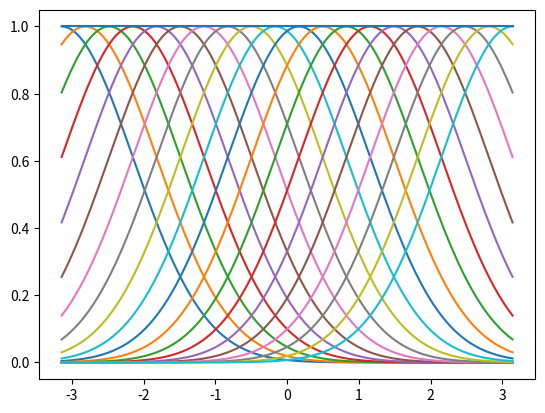
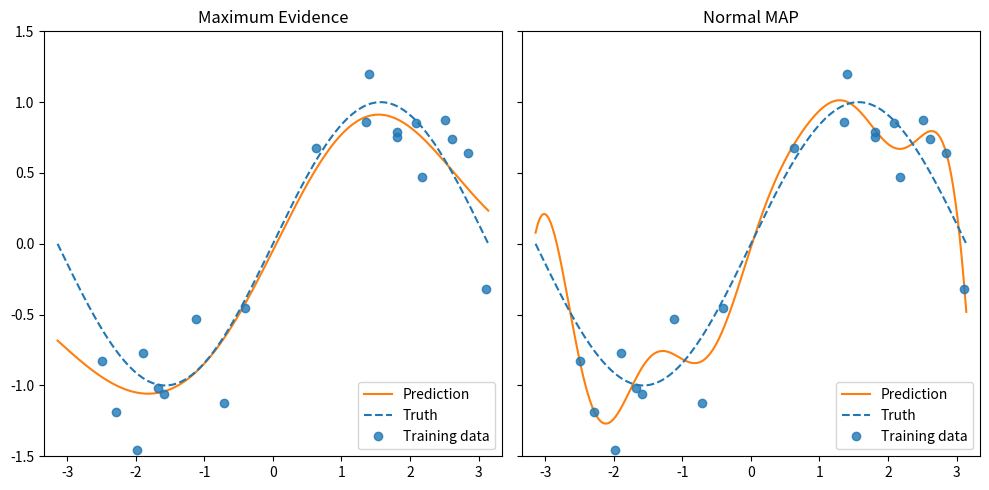

Write the Python code that produced these figures, in order. (Note: this script raises an exception after producing the figures.)
# coding: utf-8
"""
Section3
Linear Regression
"""

__author__ = "nyk510"

import numpy as np
import matplotlib.pyplot as plt
import scipy.stats as stats


class LinearRegression(object):
    """
    シンプルな線形回帰問題をときます。
    Evidence近似による重みパラメータwの分散αと、ノイズパラメータβの最大化も行います。  
    """

    def __init__(self, alpha=.001, beta=1., repeat_num=10):
        """
        :param alpha_list: alpha格納用リスト。alphaはN(w|o,1/alpha*I)で表される精度パラメータ
        :param beta_list: beta格納用リスト。betaはモデルN(t|w^T*phi(x),1/beta)での精度パラメータ
        :param repeat_num: fitを行う際の繰り返し回数
        """
        self.init_alpha = alpha
        self.init_beta = beta
        self.repeat_num = repeat_num

    def fit(self, Phi, t):
        """
        Xとtからパラメータwを推定
        :param array-like Phi
            training data, shape = (n_samples, n_features)
        :param array-like t:
            labels for Phi, shape = (n_samples, ) 
        :return self
        :rtype: LinearRegression
        """

        t = np.array(t)
        N = len(t)
        dim_w = len(Phi[0])
        # 計画行列の固有値計算を先にしておく
        self.eigenvalues = np.linalg.eig(Phi.T.dot(Phi))[0]
        self.eigenvalues[np.abs(self.eigenvalues) < .0001] = 0.  # 情報量が小さい次元の固有値はすべて0だと思うことにする。
        # alphaとbetaを格納する為のリストを用意
        # note:最初はpythonのリストで計算してあとでnumpy.arrayにしたほうが np.append とかよりも早い
        alphas = []
        betas = []
        w = []
        gammas = []
        alphas.append(self.init_alpha)
        betas.append(self.init_beta)

        for i in range(self.repeat_num):
            alpha = alphas[-1]
            beta = betas[-1]
            A = alpha * np.eye(dim_w) + beta * Phi.T.dot(Phi)
            # print "A: ",A
            m_N = np.linalg.solve(A, beta * (Phi.T.dot(t)))
            # print "m_N",m_N
            w.append(m_N)
            gam = sum(self.eigenvalues * beta / (self.eigenvalues * beta + alpha))
            gammas.append(gam)
            new_alpha = gam / sum(m_N * m_N)
            new_beta = (N - gam) / ((t - Phi.dot(m_N)).dot(t - Phi.dot(m_N)))
            # print "a: ",new_alpha,"b: ",new_beta,"gamma: ",gam
            alphas.append(new_alpha)
            betas.append(new_beta)

        self.alpha_list = np.array(alphas)
        self.beta_list = np.array(betas)
        self.w = np.array(w)
        self.gam = np.array(gammas)
        return self

    def predict(self, x):
        """
        :param np.ndarray x:
        :rtype np.ndarray
        """
        return x.dot(self.w)


def compute_polynominal_matrix(X, dimensions):
    """
    単純な多項式による特徴量を返します
    X: numpy.ndarray like
    return: Phi 特徴量ベクトル numpy.ndarray. len(X)*dimensions 行列
    :type dimensions: object
    """
    Phi = [np.ones_like(X)]
    for i in range(dimensions - 1):
        Phi.append(Phi[-1] * X)
    return np.array(Phi).T


def compute_gaussian_phi(X, dim=10, s=1.):
    """
    ガウス固定基底に基づく特徴量matrixを返します.
    固定規定の基準点は [-pi, pi] を dim の数で区切った点.
    :param np.ndarray X:
        変換する特徴量. shape = (n_samples, )

    :param int dim: ガウス基底の次元数
    :param float s: ガウス基底の分散パラメータ
        大きいと分布がゆるやかになります
        要するに、予測分布が遠いデータ点の情報も参照する用になります
    """
    bins = np.linspace(-np.pi, np.pi, num=dim).reshape(1, -1)
    X = X.reshape(-1, 1)
    dist = X - bins
    phi = np.exp(- dist ** 2. / (2 * s ** 2.))
    return np.hstack((phi, np.ones_like(X)))


if __name__ == '__main__':

    # make test data
    sample_num = 20
    true_beta = 10.  # 精度パラメータ
    phi_dim = 20  # 固定基底の数
    np.random.seed(71)
    X = np.random.uniform(-np.pi, np.pi, sample_num)  # -pi~+piまで
    X.sort()
    t = np.sin(X) + np.random.normal(loc=0.0, scale=pow((1 / true_beta), .5), size=sample_num)
    # plt.plot(X,t,"o",label="Training Data")
    # plt.plot(np.linspace(-np.pi,np.pi,200),np.sin(np.linspace(-np.pi,np.pi,200)),"-",label="True Target(No Noize)")
    # plt.show()

    Phi = compute_polynominal_matrix(X, dimensions=phi_dim)
    Phi = compute_gaussian_phi(X, dim=phi_dim, s=1.)

    model = LinearRegression(alpha=1e-5, beta=10., )
    model.fit(Phi, t)

    # predictionグラフの為の特徴量づくり
    X_p = np.linspace(-np.pi, np.pi, 200)
    # Phi_p = compute_polynominal_matrix(X_p,dimentions=phi_dim) #多項式基底関数
    Phi_p = compute_gaussian_phi(X_p, dim=phi_dim, s=1.)  # 今はガウス基底を用います
    print(Phi_p.shape)
    plt.plot(X_p, Phi_p)
    plt.show()

    fig1, axes = plt.subplots(1, 2, sharex=False, sharey=True, figsize=(10, 5))
    ax1 = axes[0]
    ax1.set_title("Maximum Evidence")
    ax1.plot(X_p, model.w[-1].dot(Phi_p.T), "-", label="Prediction", color="C1")
    ax2 = axes[1]
    ax2.set_title("Normal MAP")
    ax2.plot(X_p, model.w[0].dot(Phi_p.T), "-", label="Prediction", color="C1")
    for i in range(2):
        axes[i].plot(np.linspace(-np.pi, np.pi, 200), np.sin(np.linspace(-np.pi, np.pi, 200)), "--",
                     color="C0", label="Truth")
        axes[i].plot(X, t, "o", label="Training data", color="C0", alpha=.8)
        axes[i].set_xlim(-np.pi - .2, np.pi + .2)
        axes[i].set_ylim(-1.5, 1.5)
        axes[i].legend(loc="lower right")
    fig1.tight_layout()
    fig1.savefig("../figures/linear_regression_max-evidence_vs_normal-map.png", dpi=150)
    plt.show()